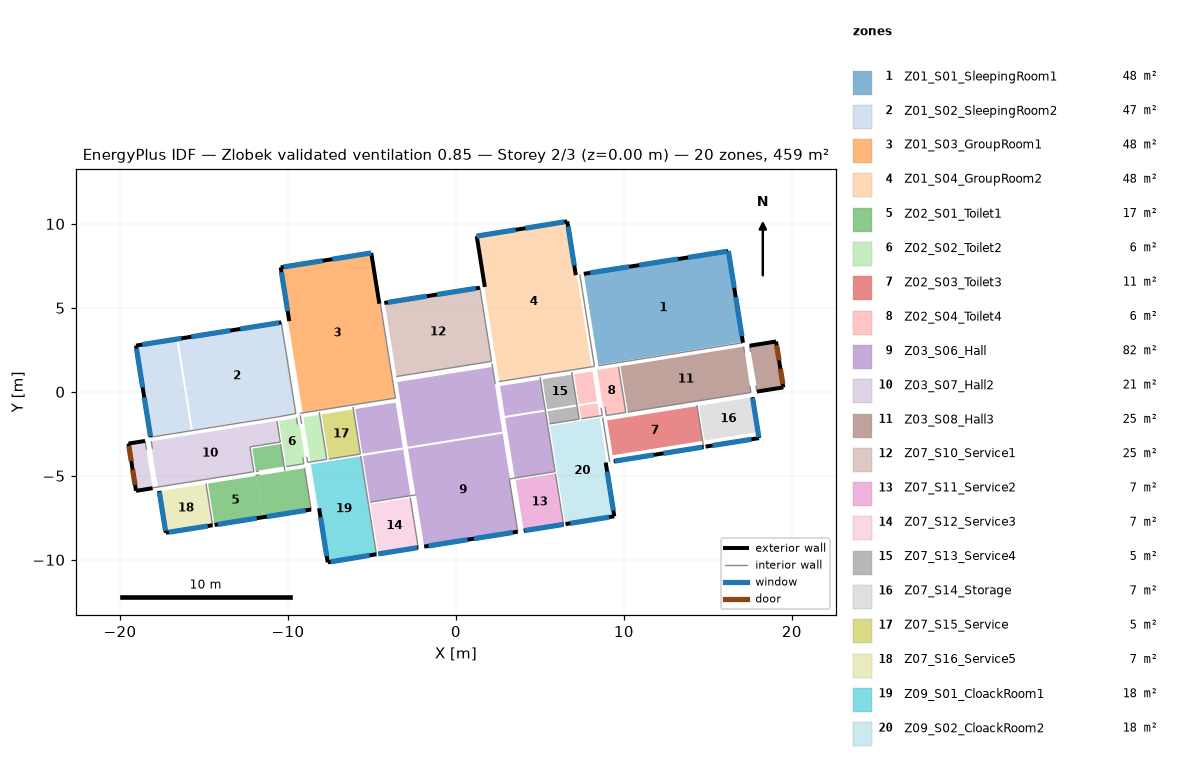
=== STOREY PLAN SPEC (per zone: floor XY polygon, exterior-wall plan segments, windows/doors) ===
zone 1: Z01_S01_SleepingRoom1  (47.8 m²)
  floor: (8.48, 1.60) (7.61, 7.03) (16.22, 8.38) (17.08, 2.98) (15.07, 2.66)
  exterior wall: (16.22, 8.38) – (7.61, 7.03)  [8.7 m]
    window: (16.14, 8.37) – (13.82, 8.00)  [5.3 m²]
    window: (13.23, 7.91) – (10.91, 7.54)  [5.3 m²]
    window: (10.31, 7.45) – (7.99, 7.08)  [5.3 m²]
  exterior wall: (17.09, 2.93) – (16.22, 8.38)  [5.5 m]
    window: (16.57, 6.20) – (16.22, 8.38)  [5.0 m²]
    window: (17.03, 3.32) – (16.66, 5.64)  [5.3 m²]
  interior walls: 2
zone 2: Z01_S02_SleepingRoom2  (47.3 m²)
  floor: (-19.05, 2.75) (-16.65, 3.14) (-15.79, -2.27) (-18.19, -2.65)
  floor: (-10.40, 4.13) (-9.53, -1.27) (-15.67, -2.25) (-16.53, 3.16)
  exterior wall: (-10.40, 4.13) – (-19.05, 2.75)  [8.8 m]
    window: (-10.52, 4.11) – (-12.84, 3.74)  [5.3 m²]
    window: (-13.43, 3.65) – (-15.75, 3.28)  [5.3 m²]
    window: (-16.35, 3.18) – (-18.67, 2.81)  [5.3 m²]
  exterior wall: (-19.05, 2.75) – (-18.18, -2.70)  [5.5 m]
    window: (-19.02, 2.58) – (-18.65, 0.26)  [5.3 m²]
    window: (-18.56, -0.33) – (-18.19, -2.65)  [5.3 m²]
  interior walls: 3
zone 3: Z01_S03_GroupRoom1  (48.4 m²)
  floor: (-9.12, -1.25) (-9.99, 4.20) (-9.92, 4.21) (-10.43, 7.41) (-5.04, 8.27) (-4.56, 5.25) (-4.52, 5.25) (-3.63, -0.38) (-6.09, -0.77)
  exterior wall: (-10.43, 7.41) – (-9.92, 4.21)  [3.2 m]
    window: (-10.39, 7.13) – (-10.02, 4.81)  [5.3 m²]
  exterior wall: (-5.04, 8.27) – (-10.43, 7.41)  [5.5 m]
    window: (-7.93, 7.81) – (-10.25, 7.44)  [5.3 m²]
    window: (-5.04, 8.27) – (-7.36, 7.90)  [5.3 m²]
  exterior wall: (-4.56, 5.25) – (-5.04, 8.27)  [3.1 m]
  interior walls: 5
zone 4: Z01_S04_GroupRoom2  (48.4 m²)
  floor: (7.14, 6.95) (7.19, 6.96) (8.08, 1.49) (2.59, 0.61) (2.39, 1.81) (1.69, 6.24) (1.72, 6.25) (1.24, 9.27) (6.63, 10.15)
  exterior wall: (6.63, 10.15) – (1.24, 9.27)  [5.5 m]
    window: (6.45, 10.12) – (4.13, 9.74)  [5.3 m²]
    window: (3.56, 9.65) – (1.24, 9.27)  [5.3 m²]
  exterior wall: (7.14, 6.95) – (6.63, 10.15)  [3.2 m]
    window: (7.05, 7.53) – (6.68, 9.85)  [5.3 m²]
  exterior wall: (1.24, 9.27) – (1.72, 6.25)  [3.1 m]
  interior walls: 4
zone 5: Z02_S01_Toilet1  (16.8 m²)
  floor: (-11.89, -5.00) (-11.49, -7.46) (-14.37, -7.92) (-14.76, -5.46) (-12.90, -5.16)
  floor: (-11.91, -4.71) (-12.12, -3.38) (-10.44, -3.11) (-10.22, -4.44) (-11.70, -4.68)
  floor: (-8.62, -7.01) (-11.49, -7.46) (-11.89, -5.00) (-9.01, -4.54)
  exterior wall: (-14.37, -7.92) – (-8.62, -7.01)  [5.8 m]
    window: (-14.18, -7.89) – (-11.86, -7.52)  [2.0 m²]
    window: (-11.27, -7.43) – (-8.95, -7.06)  [4.1 m²]
  interior walls: 4
zone 6: Z02_S02_Toilet2  (5.8 m²)
  floor: (-10.11, -4.42) (-10.54, -1.72) (-9.49, -1.55) (-9.43, -1.94) (-9.31, -1.92) (-9.00, -3.87) (-9.12, -3.89) (-9.06, -4.26)
  floor: (-7.69, -4.02) (-8.66, -4.18) (-9.08, -1.51) (-8.11, -1.36)
  interior walls: 7
zone 7: Z02_S03_Toilet3  (11.4 m²)
  floor: (14.69, -2.92) (9.34, -3.77) (9.00, -1.70) (14.36, -0.85)
  exterior wall: (9.39, -4.13) – (14.75, -3.28)  [5.4 m]
    window: (9.45, -4.12) – (11.77, -3.75)  [4.1 m²]
    window: (12.36, -3.66) – (14.68, -3.29)  [4.1 m²]
  interior walls: 1
zone 8: Z02_S04_Toilet4  (6.3 m²)
  floor: (8.12, 1.22) (8.41, -0.56) (7.32, -0.73) (7.04, 1.05)
  floor: (8.43, -0.68) (8.55, -1.43) (7.46, -1.61) (7.34, -0.85)
  floor: (10.11, -1.22) (8.96, -1.41) (8.88, -0.89) (8.76, -0.91) (8.70, -0.57) (8.41, 1.30) (9.68, 1.50)
  interior walls: 5
zone 9: Z03_S06_Hall  (82.3 m²)
  floor: (-3.16, -3.31) (-5.56, -3.68) (-5.99, -1.02) (-3.58, -0.64)
  floor: (-5.54, -3.82) (-3.14, -3.43) (-2.70, -6.18) (-5.10, -6.57)
  floor: (-3.49, 0.58) (2.15, 1.48) (2.77, -2.37) (-2.87, -3.27) (-3.31, -0.53)
  floor: (-2.85, -3.39) (2.79, -2.49) (3.22, -5.18) (3.18, -5.19) (3.68, -8.32) (-1.89, -9.21) (-2.38, -6.13) (-2.41, -6.14)
  floor: (2.91, -1.44) (2.63, 0.35) (5.03, 0.73) (5.32, -1.05)
  floor: (5.91, -4.75) (3.50, -5.13) (2.93, -1.55) (5.34, -1.17) (5.47, -2.04)
  exterior wall: (-1.89, -9.21) – (3.68, -8.33)  [5.6 m]
    window: (-1.63, -9.17) – (0.69, -8.80)  [4.1 m²]
    window: (1.07, -8.74) – (3.39, -8.37)  [4.1 m²]
  interior walls: 6
zone 10: Z03_S07_Hall2  (21.0 m²)
  floor: (-17.75, -5.64) (-18.11, -3.39) (-18.07, -3.39) (-18.14, -2.93) (-10.65, -1.74) (-10.46, -2.99) (-12.26, -3.28) (-12.03, -4.73) (-14.81, -5.17)
  floor: (-18.06, -5.74) (-19.04, -5.89) (-19.49, -3.08) (-18.51, -2.92) (-18.42, -3.44)
  exterior wall: (-19.49, -3.08) – (-19.04, -5.89)  [2.9 m]
    door: (-19.47, -3.23) – (-19.33, -4.13)  [2.6 m²]
    door: (-19.25, -4.63) – (-19.10, -5.54)  [2.6 m²]
  exterior wall: (-19.49, -3.08) – (-18.51, -2.92)  [1.0 m]
  exterior wall: (-19.04, -5.89) – (-18.06, -5.74)  [1.0 m]
  interior walls: 7
zone 11: Z03_S08_Hall3  (24.9 m²)
  floor: (9.80, 1.52) (17.13, 2.69) (17.21, 2.33) (17.50, 0.34) (17.56, -0.04) (14.43, -0.54) (10.23, -1.21)
  floor: (19.49, 0.27) (17.96, 0.02) (17.49, 2.75) (19.06, 3.00)
  exterior wall: (19.06, 3.00) – (17.48, 2.75)  [1.6 m]
  exterior wall: (17.92, 0.02) – (19.49, 0.27)  [1.6 m]
  exterior wall: (19.49, 0.27) – (19.06, 3.00)  [2.8 m]
    door: (19.24, 1.87) – (19.09, 2.78)  [2.6 m²]
    door: (19.46, 0.48) – (19.32, 1.38)  [2.6 m²]
  interior walls: 6
zone 12: Z07_S10_Service1  (25.4 m²)
  floor: (2.10, 1.81) (-3.54, 0.91) (-4.24, 5.30) (1.40, 6.20)
  exterior wall: (1.43, 6.20) – (-4.26, 5.29)  [5.8 m]
    window: (1.19, 6.16) – (-1.13, 5.79)  [4.1 m²]
    window: (-1.73, 5.70) – (-4.05, 5.33)  [4.1 m²]
  interior walls: 2
zone 13: Z07_S11_Service2  (7.3 m²)
  floor: (3.56, -5.25) (5.93, -4.87) (6.41, -7.89) (4.04, -8.27)
  exterior wall: (4.04, -8.27) – (6.41, -7.89)  [2.4 m]
    window: (4.09, -8.26) – (6.41, -7.89)  [4.1 m²]
  interior walls: 1
zone 14: Z07_S12_Service3  (7.2 m²)
  floor: (-2.72, -6.31) (-2.24, -9.27) (-4.61, -9.65) (-5.09, -6.69)
  exterior wall: (-4.61, -9.65) – (-2.24, -9.27)  [2.4 m]
    window: (-4.61, -9.65) – (-2.29, -9.28)  [4.1 m²]
  interior walls: 1
zone 15: Z07_S13_Service4  (4.6 m²)
  floor: (5.44, -1.03) (5.15, 0.75) (6.92, 1.03) (7.20, -0.75)
  floor: (5.57, -1.91) (5.45, -1.15) (7.22, -0.87) (7.34, -1.62)
  interior walls: 2
zone 16: Z07_S14_Storage  (6.7 m²)
  floor: (17.63, -0.32) (17.96, -2.40) (14.81, -2.90) (14.48, -0.83)
  exterior wall: (18.04, -2.75) – (17.66, -0.32)  [2.5 m]
    window: (18.03, -2.70) – (17.66, -0.38)  [4.1 m²]
  exterior wall: (14.86, -3.26) – (18.04, -2.75)  [3.2 m]
    window: (15.27, -3.20) – (17.59, -2.83)  [4.1 m²]
zone 17: Z07_S15_Service  (5.1 m²)
  floor: (-7.57, -4.00) (-7.99, -1.34) (-6.11, -1.04) (-5.68, -3.70)
  interior walls: 2
zone 18: Z07_S16_Service5  (7.0 m²)
  floor: (-17.66, -5.92) (-14.88, -5.48) (-14.49, -7.94) (-17.27, -8.38)
  exterior wall: (-17.67, -5.90) – (-17.27, -8.39)  [2.5 m]
    window: (-17.66, -5.96) – (-17.29, -8.28)  [4.1 m²]
  exterior wall: (-17.27, -8.39) – (-14.49, -7.94)  [2.8 m]
    window: (-17.09, -8.36) – (-14.77, -7.99)  [2.0 m²]
  interior walls: 1
zone 19: Z09_S01_CloackRoom1  (17.6 m²)
  floor: (-4.73, -9.67) (-7.63, -10.15) (-8.15, -6.93) (-8.21, -6.94) (-8.63, -4.31) (-5.66, -3.84) (-5.20, -6.70)
  exterior wall: (-7.63, -10.15) – (-4.73, -9.67)  [2.9 m]
    window: (-7.46, -10.12) – (-5.14, -9.73)  [4.1 m²]
  exterior wall: (-8.15, -6.93) – (-7.63, -10.15)  [3.3 m]
    window: (-8.06, -7.46) – (-7.69, -9.78)  [4.1 m²]
  interior walls: 2
zone 20: Z09_S02_CloackRoom2  (17.6 m²)
  floor: (5.59, -2.03) (8.57, -1.55) (8.60, -1.76) (8.97, -4.20) (8.92, -4.21) (9.43, -7.41) (6.53, -7.87) (6.02, -4.73)
  exterior wall: (9.43, -7.41) – (8.92, -4.21)  [3.2 m]
    window: (9.37, -7.06) – (9.00, -4.74)  [4.1 m²]
  exterior wall: (6.53, -7.87) – (9.43, -7.41)  [2.9 m]
    window: (6.81, -7.83) – (9.13, -7.46)  [4.1 m²]
  interior walls: 1

=== DERIVED (storey summary) ===
Building: Zlobek validated ventilation 0.85
Storey: 2 of 3  (floor level z = 0.00 m)
Storey gross floor area: 458.9 m²
Zones on this storey: 20
  - Z01_S01_SleepingRoom1: floor 47.8 m²; exterior wall 14.2 m (46.4 m²); 5 window(s) 26.1 m²; WWR 56.3%
  - Z01_S02_SleepingRoom2: floor 47.3 m²; exterior wall 14.3 m (46.6 m²); 5 window(s) 26.4 m²; WWR 56.8%
  - Z01_S03_GroupRoom1: floor 48.4 m²; exterior wall 11.8 m (38.3 m²); 3 window(s) 15.9 m²; WWR 41.4%
  - Z01_S04_GroupRoom2: floor 48.4 m²; exterior wall 11.8 m (38.3 m²); 3 window(s) 15.9 m²; WWR 41.4%
  - Z02_S01_Toilet1: floor 16.8 m²; exterior wall 5.8 m (19.0 m²); 2 window(s) 6.1 m²; WWR 32.2%
  - Z02_S02_Toilet2: floor 5.8 m²
  - Z02_S03_Toilet3: floor 11.4 m²; exterior wall 5.4 m (17.7 m²); 2 window(s) 8.2 m²; WWR 46.5%
  - Z02_S04_Toilet4: floor 6.3 m²
  - Z03_S06_Hall: floor 82.3 m²; exterior wall 5.6 m (18.4 m²); 2 window(s) 8.2 m²; WWR 44.7%
  - Z03_S07_Hall2: floor 21.0 m²; exterior wall 4.9 m (15.8 m²); WWR 0.0%; 2 door(s)
  - Z03_S08_Hall3: floor 24.9 m²; exterior wall 6.0 m (19.4 m²); WWR 0.0%; 2 door(s)
  - Z07_S10_Service1: floor 25.4 m²; exterior wall 5.8 m (18.8 m²); 2 window(s) 8.2 m²; WWR 43.8%
  - Z07_S11_Service2: floor 7.3 m²; exterior wall 2.4 m (7.8 m²); 1 window(s) 4.1 m²; WWR 52.6%
  - Z07_S12_Service3: floor 7.2 m²; exterior wall 2.4 m (7.8 m²); 1 window(s) 4.1 m²; WWR 52.6%
  - Z07_S13_Service4: floor 4.6 m²
  - Z07_S14_Storage: floor 6.7 m²; exterior wall 5.7 m (18.5 m²); 2 window(s) 8.2 m²; WWR 44.4%
  - Z07_S15_Service: floor 5.1 m²
  - Z07_S16_Service5: floor 7.0 m²; exterior wall 5.3 m (17.4 m²); 2 window(s) 6.1 m²; WWR 35.1%
  - Z09_S01_CloackRoom1: floor 17.6 m²; exterior wall 6.2 m (20.2 m²); 2 window(s) 8.2 m²; WWR 40.7%
  - Z09_S02_CloackRoom2: floor 17.6 m²; exterior wall 6.2 m (20.1 m²); 2 window(s) 8.2 m²; WWR 40.8%
Zone adjacency: (none detected)